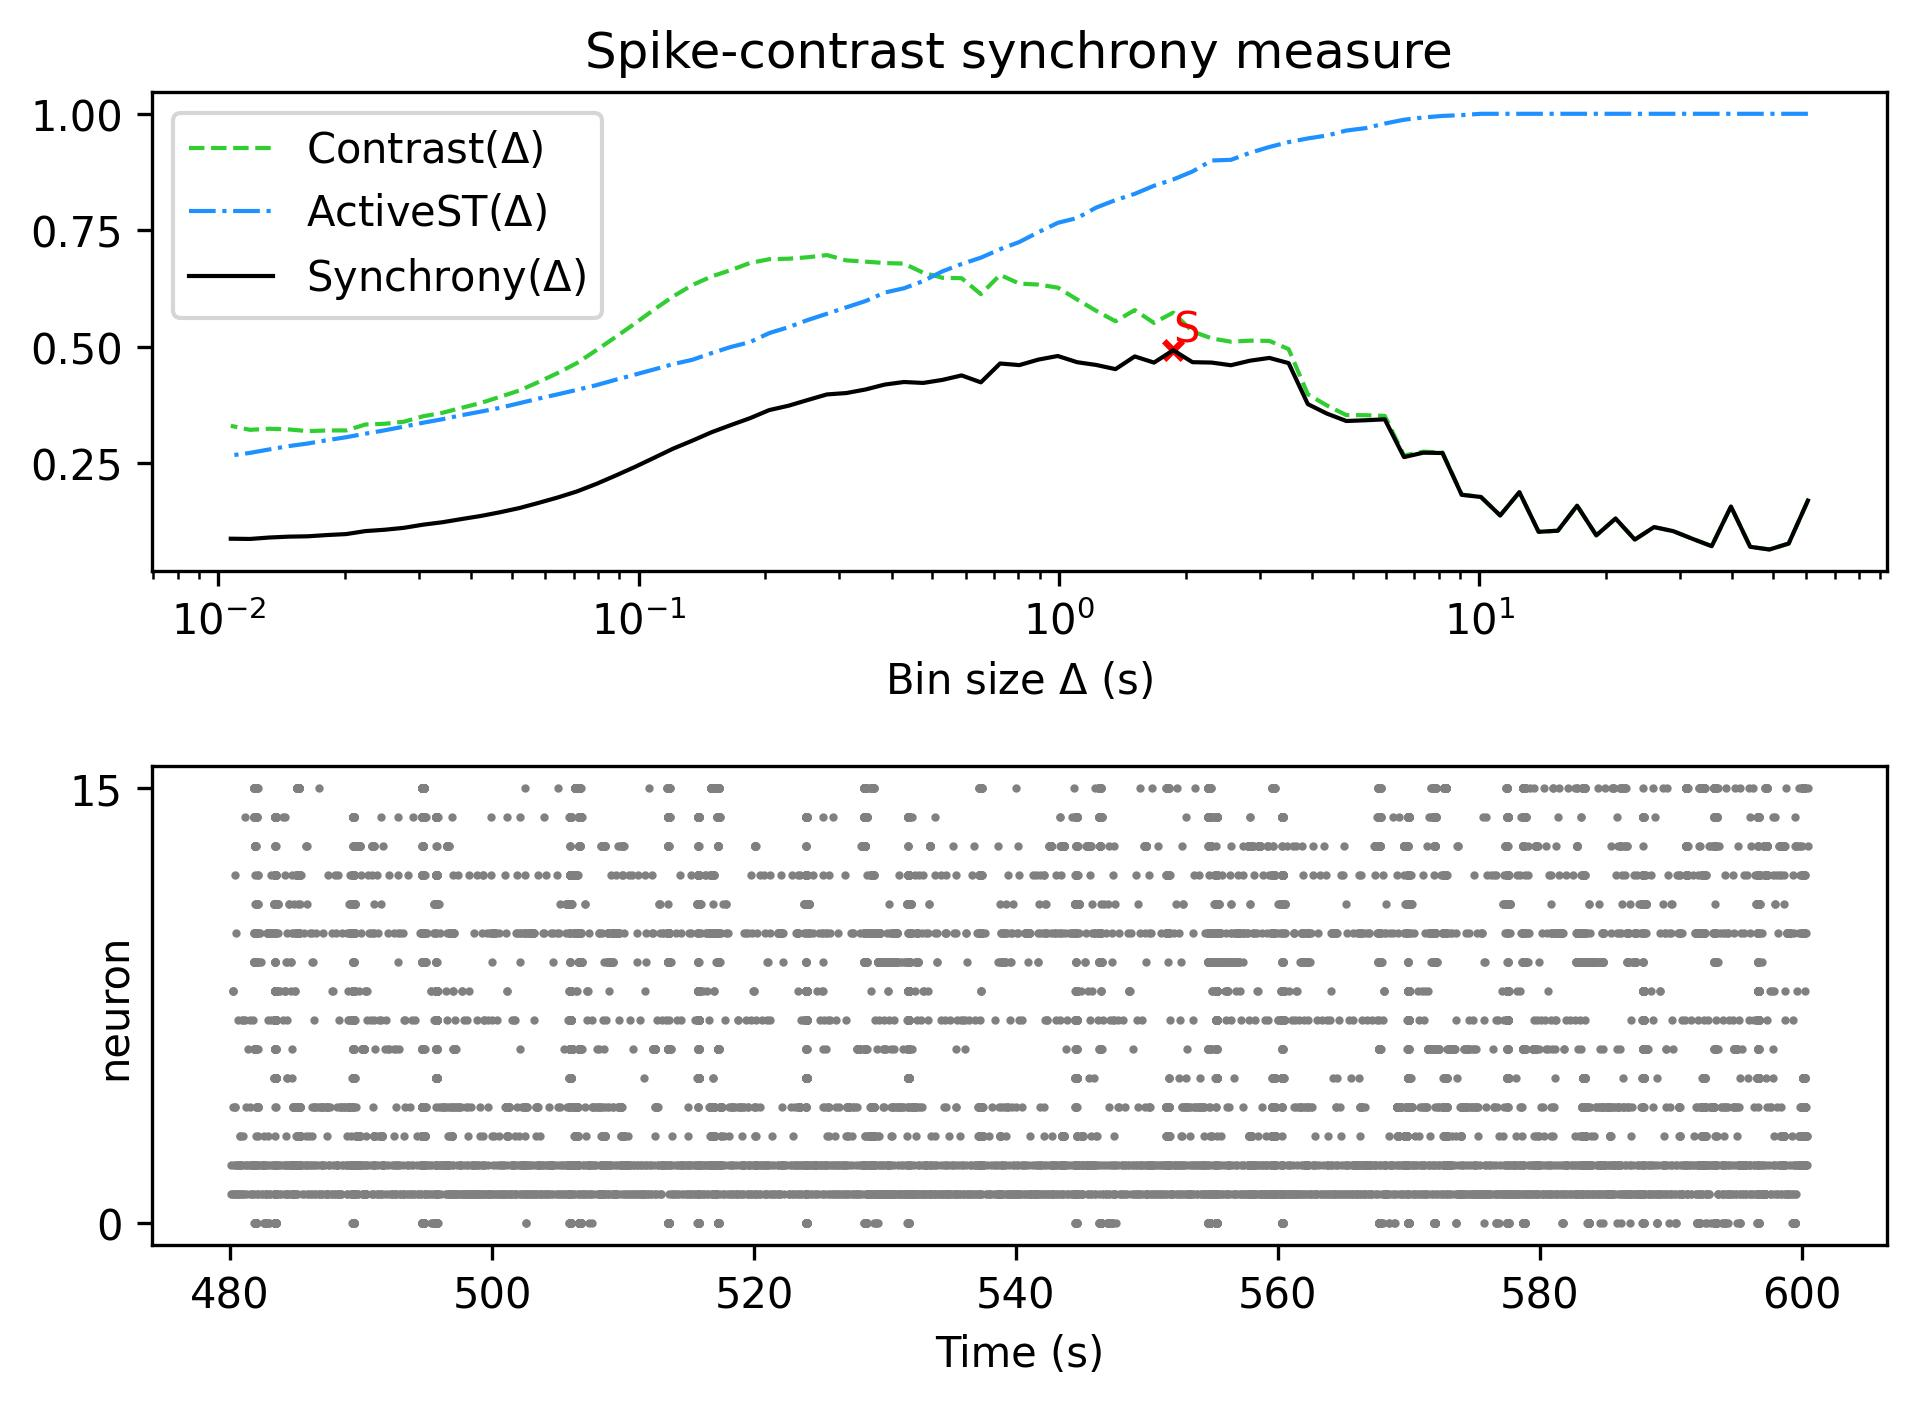

The table this chart was drawn from, first rows:
, Spike-contrast (60.5 s), Spike-contrast (54.45 s), Spike-contrast (49.005 s), Spike-contrast (44.104 s), Spike-contrast (39.694 s), Spike-contrast (35.725 s), Spike-contrast (32.152 s), Spike-contrast (28.937 s), Spike-contrast (26.043 s), Spike-contrast (23.439 s), Spike-contrast (21.095 s), Spike-contrast (18.986 s), Spike-contrast (17.087 s), Spike-contrast (15.378 s), Spike-contrast (13.84 s), Spike-contrast (12.456 s), Spike-contrast (11.211 s), Spike-contrast (10.09 s), Spike-contrast (9.081 s), Spike-contrast (8.173 s), Spike-contrast (7.355 s), Spike-contrast (6.62 s), Spike-contrast (5.958 s)
0, 0.17, 0.07771, 0.065, 0.07071, 0.1572, 0.07213, 0.08785, 0.1044, 0.113, 0.08622, 0.1314, 0.0953, 0.159, 0.1053, 0.1029, 0.188, 0.138, 0.1777, 0.1823, 0.272, 0.2727, 0.2633, 0.3443
